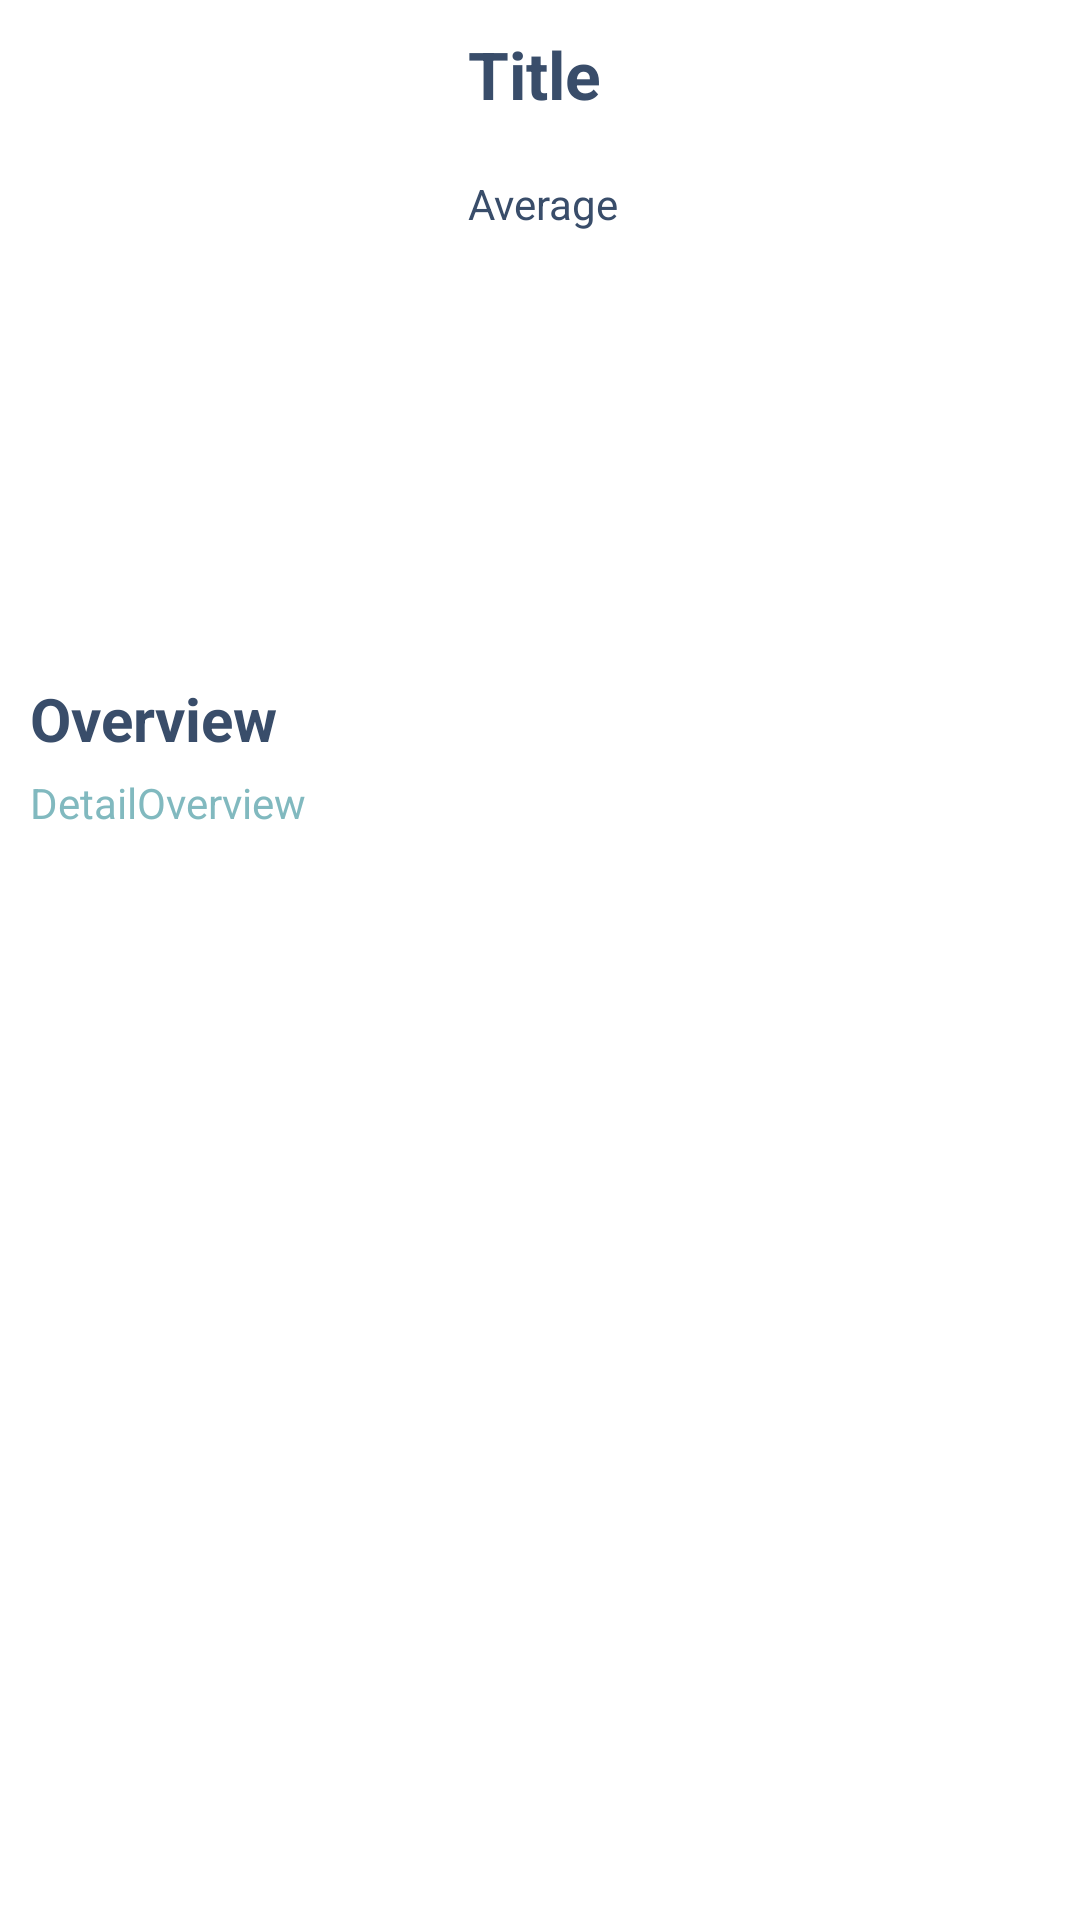

Layout XML and referenced resources for this Android screen:
<!-- AndroidManifest.xml: application theme Theme.MyMovieCatalogue -->
<!-- res/layout/content_movie_tv_detail_course.xml -->
<?xml version="1.0" encoding="utf-8"?>
<androidx.constraintlayout.widget.ConstraintLayout xmlns:android="http://schemas.android.com/apk/res/android"
    xmlns:app="http://schemas.android.com/apk/res-auto"
    android:layout_width="match_parent"
    android:layout_height="match_parent"
    xmlns:tools="http://schemas.android.com/tools"
    app:layout_behavior="@string/appbar_scrolling_view_behavior">

    <ImageView
        android:id="@+id/image_poster"
        android:layout_width="130dp"
        android:layout_height="200dp"
        android:layout_marginStart="10dp"
        android:layout_marginTop="10dp"
        android:src="@mipmap/ic_launcher"
        app:layout_constraintStart_toStartOf="parent"
        app:layout_constraintTop_toTopOf="parent"
        android:contentDescription="@string/image"/>


    <TextView
        android:id="@+id/text_title"
        android:layout_width="0dp"
        android:layout_height="wrap_content"
        android:layout_marginTop="10dp"
        android:layout_marginStart="16dp"
        android:text="@string/title"
        android:textColor="@color/onprimary"
        android:textSize="22sp"
        android:textStyle="bold"
        app:layout_constraintEnd_toEndOf="parent"
        app:layout_constraintHorizontal_bias="0.053"
        app:layout_constraintStart_toEndOf="@+id/image_poster"
        app:layout_constraintTop_toTopOf="parent" />

    <TextView
        android:id="@+id/text_release"
        android:layout_width="wrap_content"
        android:layout_height="wrap_content"
        android:gravity="start"
        tools:text="@string/release"
        android:textColor="@color/onprimary"
        android:textSize="14sp"
        app:layout_constraintStart_toStartOf="@+id/text_title"
        app:layout_constraintTop_toBottomOf="@+id/text_title" />

    <TextView
        android:id="@+id/text_average"
        android:layout_width="wrap_content"
        android:layout_height="wrap_content"
        android:gravity="start"
        android:text="@string/average"
        android:textColor="@color/onprimary"
        android:textSize="14sp"
        app:layout_constraintStart_toStartOf="@+id/text_release"
        app:layout_constraintTop_toBottomOf="@+id/text_release" />

    <TextView
        android:id="@+id/textView"
        android:layout_width="wrap_content"
        android:layout_height="wrap_content"
        android:layout_marginTop="16dp"
        android:layout_marginStart="10dp"
        android:text="@string/overview"
        android:textColor="@color/onprimary"
        android:textSize="20sp"
        android:textStyle="bold"
        app:layout_constraintStart_toStartOf="parent"
        app:layout_constraintTop_toBottomOf="@+id/image_poster" />

    <TextView
        android:id="@+id/text_des"
        android:layout_width="0dp"
        android:layout_height="wrap_content"
        android:layout_marginStart="10dp"
        android:layout_marginTop="5dp"
        android:layout_marginEnd="10dp"
        android:gravity="start"
        android:text="@string/desc"
        android:textAlignment="viewStart"
        android:textColor="#81b9bf"
        android:textSize="14sp"
        app:layout_constraintEnd_toEndOf="parent"
        app:layout_constraintStart_toStartOf="parent"
        app:layout_constraintTop_toBottomOf="@+id/textView" />

</androidx.constraintlayout.widget.ConstraintLayout>
<!-- resources referenced by this layout -->
<resources>
  <color name="onprimary">#394d6a</color>
  <string name="average">Average</string>
  <string name="desc">DetailOverview</string>
  <string name="overview">Overview</string>
  <string name="release">Release</string>
  <string name="title">Title</string>
  <style name="Theme.MyMovieCatalogue" parent="Theme.MaterialComponents.DayNight.DarkActionBar">
          
          <item name="colorPrimary">@color/primary</item>
          <item name="colorPrimaryVariant">@color/onprimary</item>
          <item name="colorOnPrimary">@color/white</item>
          
          <item name="colorSecondary">@color/secondary</item>
          <item name="colorSecondaryVariant">@color/teal_700</item>
          <item name="colorOnSecondary">@color/black</item>
          
          <item name="android:statusBarColor" tools:targetApi="l">?attr/colorPrimaryVariant</item>
          
      </style>
  <color name="primary">#0d253f</color>
  <color name="white">#FFFFFFFF</color>
  <color name="secondary">#01b4e4</color>
  <color name="teal_700">#FF018786</color>
  <color name="black">#FF000000</color>
</resources>
